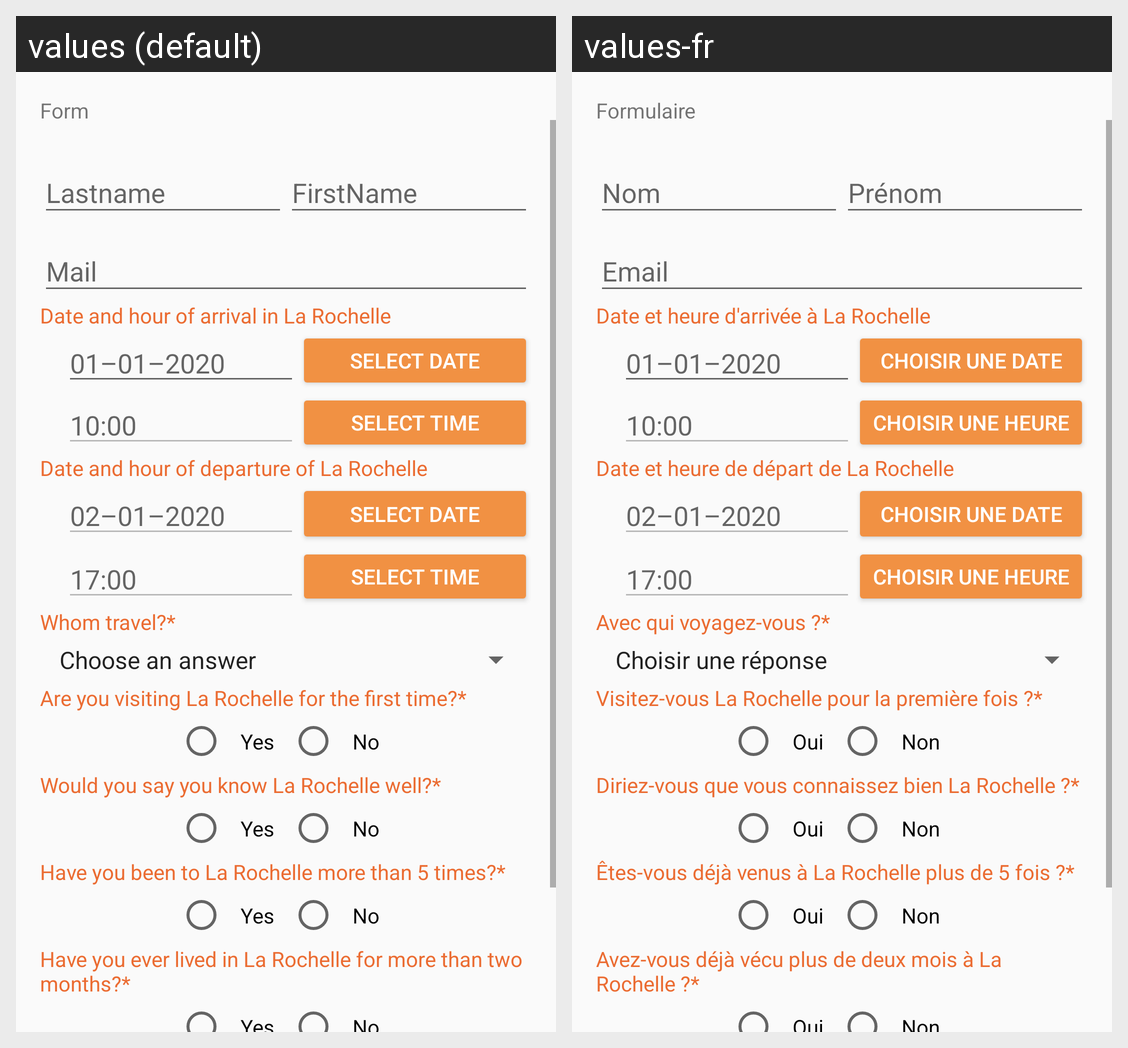

Strings drawn on this Android screen and how each of the app's shown locales translates them:
Android screen res/layout/form_activity.xml rendered under 2 locales, left to right: values (default), values-fr. Device: Nexus 5 (rendered at 1080×1920; each locale shown at half size, 540×960, under a caption strip naming it); theme AppTheme.
Strings drawn on this screen, with the default value and each locale's value (text and hints the layout hard-codes, and strings that could not be matched under every locale, appear in the picture but are not listed):

form_title
  values: Form
  values-fr: Formulaire

form_lastname
  values: Lastname
  values-fr: Nom

form_firstname
  values: FirstName
  values-fr: Prénom

form_mail
  values: Mail
  values-fr: Email

form_in_city_title
  values: Date and hour of arrival in La Rochelle
  values-fr: Date et heure d'arrivée à La Rochelle

form_date_in_hint
  values: 01–01–2020
  values-fr: 01–01–2020

form_btn_date
  values: Select date
  values-fr: Choisir une date

form_time_in_hint
  values: 10:00
  values-fr: 10:00

form_btn_time
  values: Select time
  values-fr: Choisir une heure

form_out_city_title
  values: Date and hour of departure of La Rochelle
  values-fr: Date et heure de départ de La Rochelle

form_date_out_hint
  values: 02–01–2020
  values-fr: 02–01–2020

form_time_out_hint
  values: 17:00
  values-fr: 17:00

form_with_whom_title
  values: Whom travel?*
  values-fr: Avec qui voyagez-vous ?*

form_first_visit_title
  values: Are you visiting La Rochelle for the first time?*
  values-fr: Visitez-vous La Rochelle pour la première fois ?*

form_yes_response
  values: Yes
  values-fr: Oui

form_no_response
  values: No
  values-fr: Non

form_know_city_title
  values: Would you say you know La Rochelle well?*
  values-fr: Diriez-vous que vous connaissez bien La Rochelle ?*

form_more_five_times_title
  values: Have you been to La Rochelle more than 5 times?*
  values-fr: Êtes-vous déjà venus à La Rochelle plus de 5 fois ?*

form_more_two_months_title
  values: Have you ever lived in La Rochelle for more than two months?*
  values-fr: Avez-vous déjà vécu plus de deux mois à La Rochelle ?*
